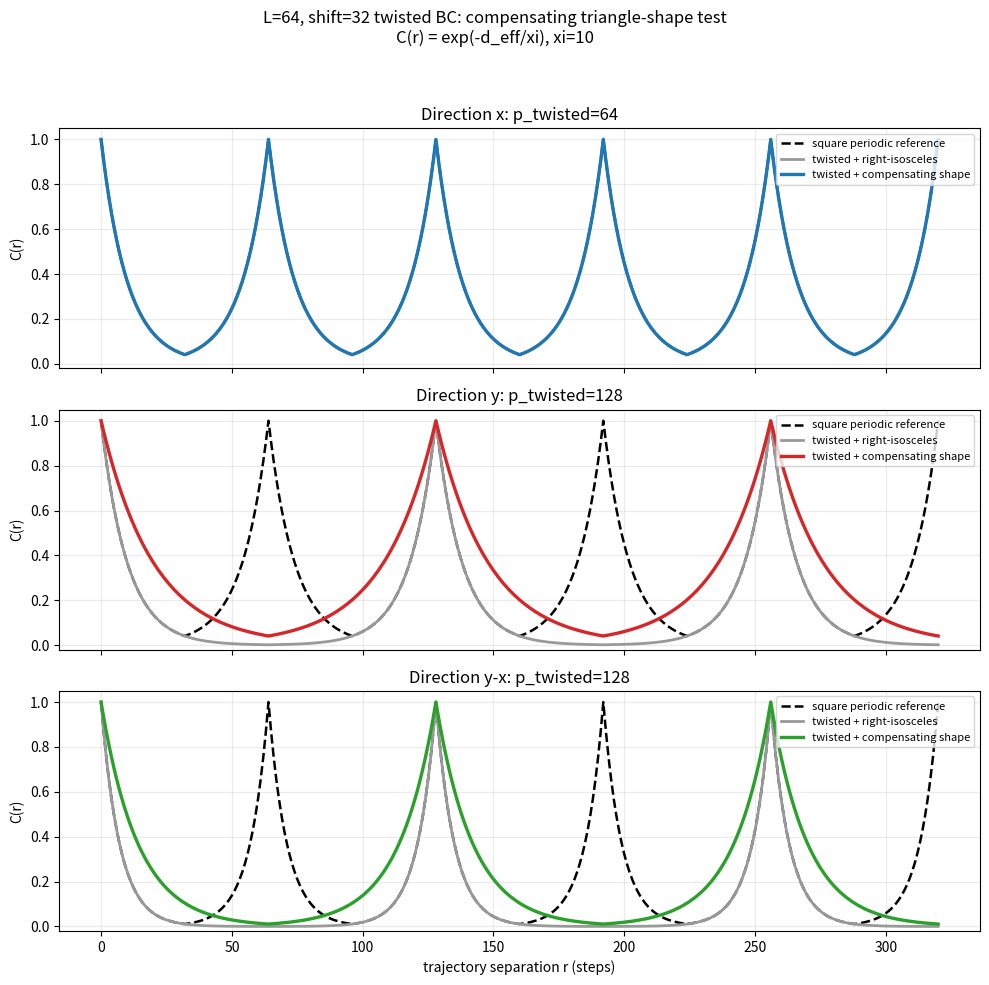
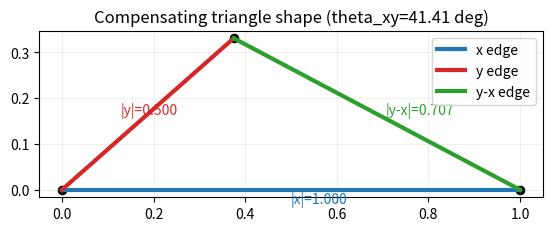

Here is the Python script that generated these plots, in order:
#!/usr/bin/env python3
"""Compute and plot a triangle deformation that compensates twisted BC periods.

We use twisted BC:
  (i + L, j) ~ (i, j)
  (i, j + L) ~ (i + shift, j)

Directions are interpreted as:
  x  : e1 = (1, 0)
  y  : e2 = (0, 1)
  r  : e3 = y - x = (-1, 1)

Goal: choose local metric lengths (|x|, |y|, |r|) so that half-orbit physical
scales mimic square-continuum expectations for x, y, y-x as closely as possible.
Here we match the half-orbit target exactly.
"""

from __future__ import annotations

import math
from pathlib import Path

import matplotlib.pyplot as plt
import numpy as np


def is_equivalent_to_zero(x: int, y: int, L: int, shift: int) -> bool:
    if y % L != 0:
        return False
    b = y // L
    rem_x = x - b * shift
    return rem_x % L == 0


def period(step: tuple[int, int], L: int, shift: int, max_n: int = 10000) -> int:
    sx, sy = step
    for n in range(1, max_n + 1):
        if is_equivalent_to_zero(n * sx, n * sy, L, shift):
            return n
    raise RuntimeError(f"No period found for step={step}")


def folded_distance_steps(r: np.ndarray, p: int) -> np.ndarray:
    rr = np.mod(r, p)
    return np.minimum(rr, p - rr)


def main() -> None:
    # Problem setup
    L = 64
    shift = 32
    xi = 10.0
    r = np.arange(0, 321)

    steps = {
        "x": (1, 0),
        "y": (0, 1),
        "y-x": (-1, 1),
    }

    px = period(steps["x"], L, shift)
    py = period(steps["y"], L, shift)
    pr = period(steps["y-x"], L, shift)

    # Match condition to square-continuum half-orbit scales:
    # twisted: (p_dir/2)*|dir|, target ratio x:y:(y-x) = 1:1:sqrt(2)
    # Fix |x| = 1 (scale choice), then solve for |y| and |y-x|.
    lx = 1.0
    ly = (px / py) * lx
    lr = (math.sqrt(2.0) * px / pr) * lx

    # Infer triangle angle between x and y from |y-x|^2 = |x|^2 + |y|^2 - 2|x||y|cos(theta)
    cos_theta = (lx * lx + ly * ly - lr * lr) / (2.0 * lx * ly)
    if abs(cos_theta) > 1.0:
        raise RuntimeError("No geometric triangle realization: |cos(theta)| > 1")
    theta_deg = math.degrees(math.acos(cos_theta))

    # Compare against right-isosceles guess (known to fail here)
    lxi, lyi, lri = 1.0, 1.0, math.sqrt(2.0)

    # Square periodic reference for schematic comparison (no twist)
    p_sq = L

    out_dir = Path("thinkTwist")
    out_dir.mkdir(parents=True, exist_ok=True)

    # Write summary report
    report = out_dir / "twisted_L64_shape_fit_report.txt"
    with report.open("w") as f:
        f.write("Twisted BC compensating triangle fit (L=64, shift=32)\n")
        f.write("====================================================\n\n")
        f.write(f"Periods under twist: px={px}, py={py}, p(y-x)={pr}\n")
        f.write("Target half-orbit ratio (square continuum): x:y:(y-x) = 1:1:sqrt(2)\n\n")
        f.write("Chosen compensating local lengths (scale |x|=1):\n")
        f.write(f"  |x|      = {lx:.6f}\n")
        f.write(f"  |y|      = {ly:.6f}\n")
        f.write(f"  |y-x|    = {lr:.6f}\n")
        f.write(f"  cos(theta_xy) = {cos_theta:.6f}\n")
        f.write(f"  theta_xy       = {theta_deg:.6f} deg\n\n")
        f.write("Equivalent side ratio (x : y : y-x):\n")
        f.write(f"  1 : {ly/lx:.6f} : {lr/lx:.6f}\n\n")
        f.write("Right-isosceles local lengths for comparison:\n")
        f.write(f"  |x|=|y|={lxi:.6f}, |y-x|={lri:.6f}\n")

    # Build directional correlators
    fig, axes = plt.subplots(3, 1, figsize=(10, 10), sharex=True)

    # (name, period_twisted, length_twisted_comp, length_right_iso, color)
    cfg = [
        ("x", px, lx, lxi, "#1f77b4"),
        ("y", py, ly, lyi, "#d62728"),
        ("y-x", pr, lr, lri, "#2ca02c"),
    ]

    for ax, (name, p_tw, l_comp, l_iso, color) in zip(axes, cfg):
        d_comp = folded_distance_steps(r, p_tw) * l_comp
        c_comp = np.exp(-d_comp / xi)

        d_iso = folded_distance_steps(r, p_tw) * l_iso
        c_iso = np.exp(-d_iso / xi)

        if name == "x":
            d_ref = folded_distance_steps(r, p_sq) * 1.0
        elif name == "y":
            d_ref = folded_distance_steps(r, p_sq) * 1.0
        else:
            d_ref = folded_distance_steps(r, p_sq) * math.sqrt(2.0)
        c_ref = np.exp(-d_ref / xi)

        ax.plot(r, c_ref, "k--", lw=1.8, label="square periodic reference")
        ax.plot(r, c_iso, color="#999999", lw=2.0, label="twisted + right-isosceles")
        ax.plot(r, c_comp, color=color, lw=2.4, label="twisted + compensating shape")

        ax.set_title(f"Direction {name}: p_twisted={p_tw}")
        ax.set_ylabel("C(r)")
        ax.set_ylim(-0.02, 1.05)
        ax.grid(alpha=0.25)
        ax.legend(fontsize=8, loc="upper right")

    axes[-1].set_xlabel("trajectory separation r (steps)")
    fig.suptitle(
        "L=64, shift=32 twisted BC: compensating triangle-shape test\n"
        "C(r) = exp(-d_eff/xi), xi=10",
        fontsize=12,
    )
    fig.tight_layout(rect=[0, 0, 1, 0.95])

    png = out_dir / "twisted_L64_shape_fit_comparison.png"
    svg = out_dir / "twisted_L64_shape_fit_comparison.svg"
    fig.savefig(png, dpi=180)
    fig.savefig(svg)

    # Also draw the triangle itself in physical embedding coordinates
    tri_fig, tri_ax = plt.subplots(figsize=(6.5, 5.5))
    ex = np.array([lx, 0.0])
    ey = np.array([ly * math.cos(math.radians(theta_deg)), ly * math.sin(math.radians(theta_deg))])
    e3 = ey - ex

    O = np.array([0.0, 0.0])
    X = ex
    Y = ey

    tri_ax.plot([O[0], X[0]], [O[1], X[1]], "-", color="#1f77b4", lw=3, label="x edge")
    tri_ax.plot([O[0], Y[0]], [O[1], Y[1]], "-", color="#d62728", lw=3, label="y edge")
    tri_ax.plot([X[0], Y[0]], [X[1], Y[1]], "-", color="#2ca02c", lw=3, label="y-x edge")

    tri_ax.scatter([O[0], X[0], Y[0]], [O[1], X[1], Y[1]], c="black", s=35)
    tri_ax.text((O[0] + X[0]) * 0.5, (O[1] + X[1]) * 0.5 - 0.03, f"|x|={lx:.3f}", color="#1f77b4")
    tri_ax.text((O[0] + Y[0]) * 0.5 - 0.06, (O[1] + Y[1]) * 0.5, f"|y|={ly:.3f}", color="#d62728")
    tri_ax.text((X[0] + Y[0]) * 0.5 + 0.02, (X[1] + Y[1]) * 0.5, f"|y-x|={lr:.3f}", color="#2ca02c")

    tri_ax.set_title(f"Compensating triangle shape (theta_xy={theta_deg:.2f} deg)")
    tri_ax.set_aspect("equal")
    tri_ax.grid(alpha=0.2)
    tri_ax.legend(loc="upper right")

    tri_png = out_dir / "twisted_L64_compensating_triangle_shape.png"
    tri_svg = out_dir / "twisted_L64_compensating_triangle_shape.svg"
    tri_fig.savefig(tri_png, dpi=180)
    tri_fig.savefig(tri_svg)

    print(f"Wrote {report}")
    print(f"Wrote {png}")
    print(f"Wrote {svg}")
    print(f"Wrote {tri_png}")
    print(f"Wrote {tri_svg}")
    print(
        "Compensating shape summary: "
        f"|x|={lx:.6f}, |y|={ly:.6f}, |y-x|={lr:.6f}, theta={theta_deg:.6f} deg"
    )


if __name__ == "__main__":
    main()
